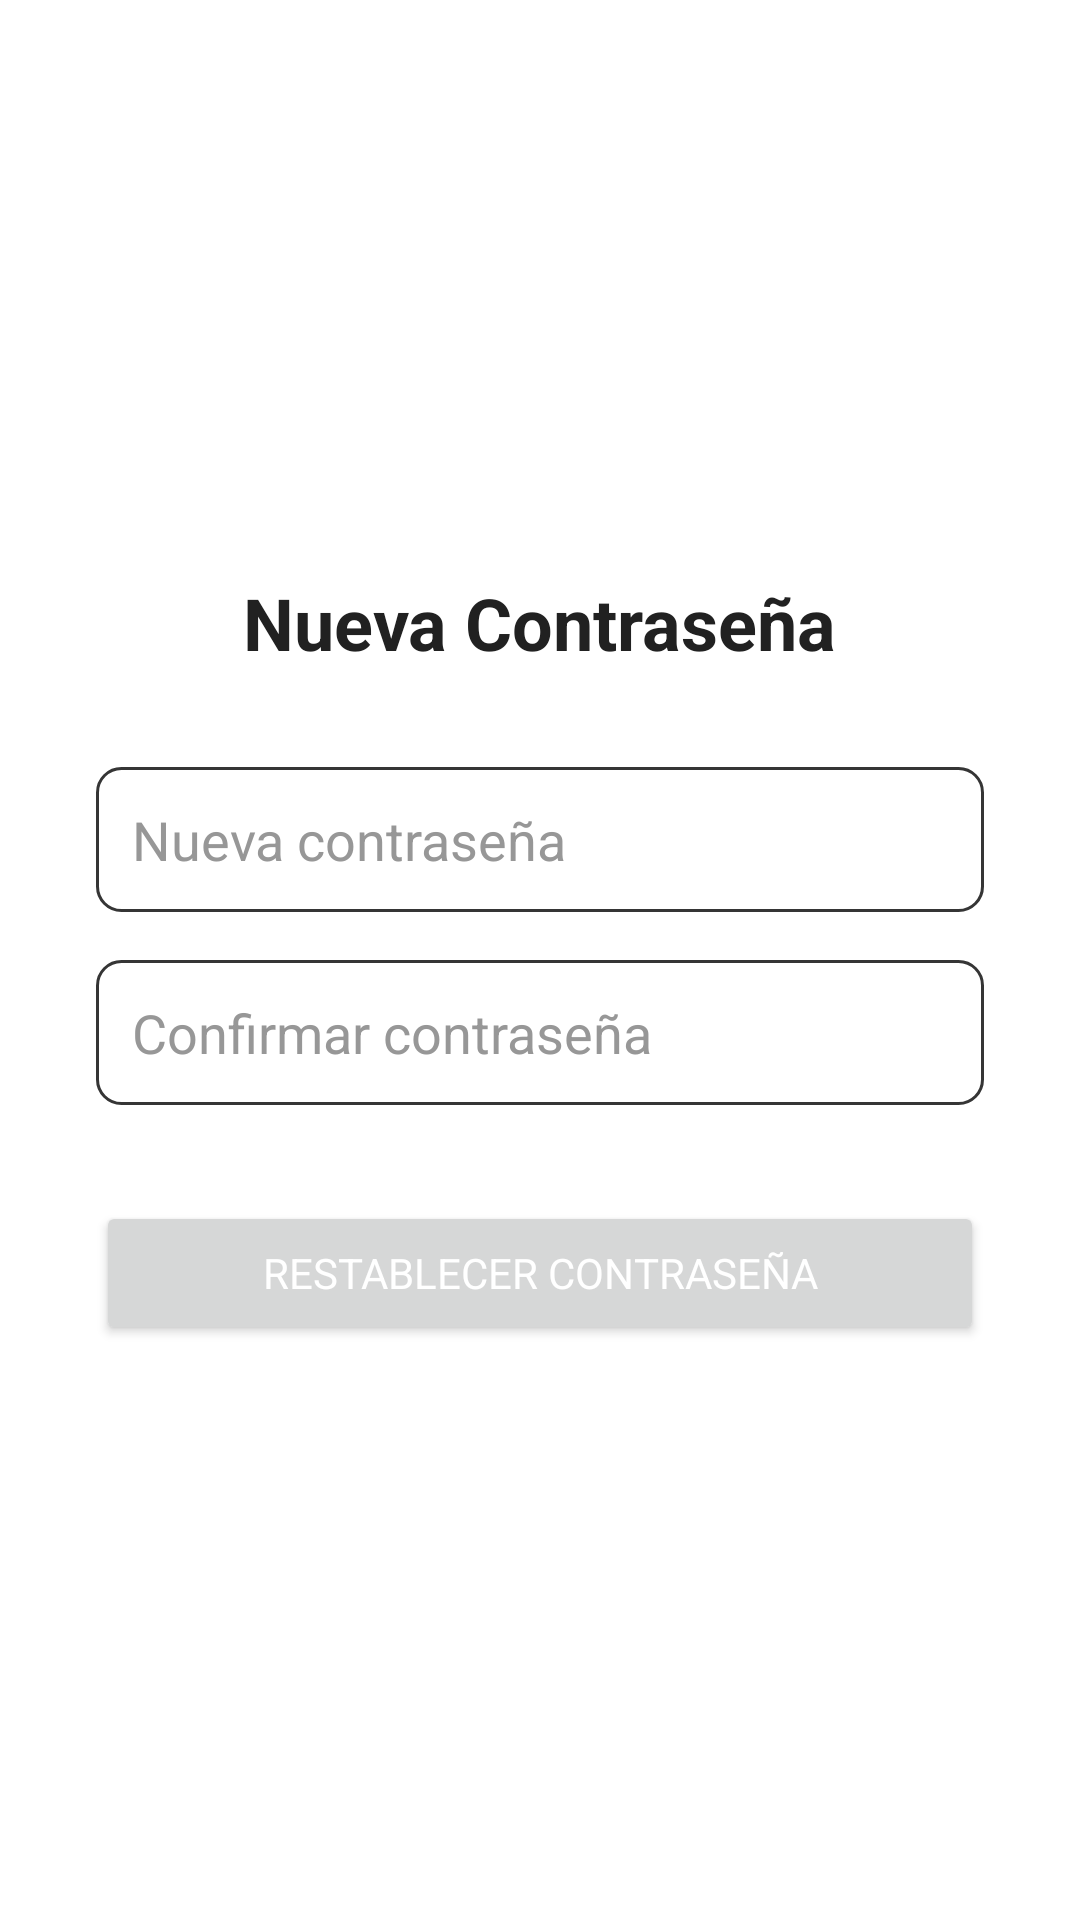

Here is an Android app screen rendered from its layout file. Give the layout XML and the strings, colors and styles it references.
<!-- AndroidManifest.xml: application theme AppTheme -->
<!-- res/layout/activity_reset_password.xml -->
<LinearLayout xmlns:android="http://schemas.android.com/apk/res/android"
    android:layout_width="match_parent"
    android:layout_height="match_parent"
    android:orientation="vertical"
    android:gravity="center"
    android:padding="32dp"
    android:background="#ffffff">

    <TextView
        android:layout_width="wrap_content"
        android:layout_height="wrap_content"
        android:text="Nueva Contraseña"
        android:textSize="24sp"
        android:textStyle="bold"
        android:textColor="#212121"
        android:gravity="center"
        android:paddingBottom="16dp"/>

    <EditText
        android:id="@+id/newPasswordEditText"
        android:layout_width="match_parent"
        android:layout_height="wrap_content"
        android:hint="Nueva contraseña"
        android:inputType="textPassword"
        android:padding="12dp"
        android:background="@drawable/input_background"
        android:layout_marginTop="16dp"
        android:textColor="#212121"
        android:textColorHint="#979797"
        android:fontFamily="sans-serif"/>

    <EditText
        android:id="@+id/confirmPasswordEditText"
        android:layout_width="match_parent"
        android:layout_height="wrap_content"
        android:hint="Confirmar contraseña"
        android:inputType="textPassword"
        android:padding="12dp"
        android:background="@drawable/input_background"
        android:layout_marginTop="16dp"
        android:textColor="#212121"
        android:textColorHint="#979797"
        android:fontFamily="sans-serif"/>

    <Button
        android:id="@+id/resetPasswordButton"
        android:layout_width="match_parent"
        android:layout_height="wrap_content"
        android:layout_marginTop="32dp"
        android:layout_marginBottom="0dp"
        android:fontFamily="sans-serif"
        android:padding="12dp"
        android:text="Restablecer Contraseña"
        android:textColor="#FFFFFF" />

</LinearLayout>
<!-- resources referenced by this layout -->
<resources>
  <!-- drawable input_background (drawable) -->
  <?xml version="1.0" encoding="utf-8"?>
  <shape xmlns:android="http://schemas.android.com/apk/res/android">
      <solid android:color="@android:color/transparent"/>
      <stroke android:width="1dp" android:color="#353535"/>
      <corners android:radius="8dp"/>
      <padding android:left="15dp" android:top="23dp" android:right="15dp" android:bottom="23dp"/>
  </shape>
</resources>
